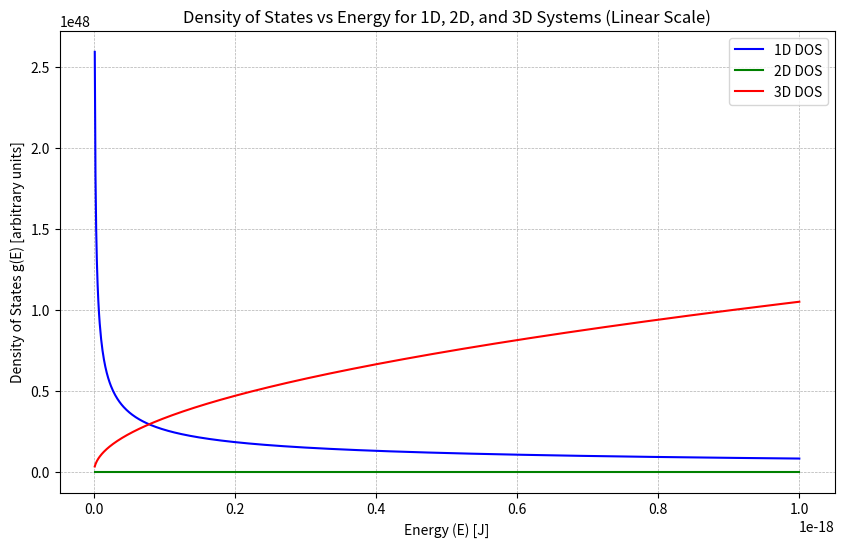

Source code (Python):

import numpy as np
import matplotlib.pyplot as plt

# Constants
m = 9.11e-31  # Electron mass in kg
hbar = 1.054e-34  # Reduced Planck's constant in J.s

# Energy range (in Joules)
E = np.linspace(1e-21, 1e-18, 1000)  # Avoid E = 0 to prevent division by zero

# DOS formulas
g_1D = (1 / np.sqrt(E)) * (m / hbar**2)
g_2D = m / (np.pi * hbar**2) * np.ones_like(E)  # Constant w.r.t E
g_3D = 0.5 * ((2 * m / hbar**2)**1.5) * np.sqrt(E)

# Plotting with linear scales
plt.figure(figsize=(10, 6))
plt.plot(E, g_1D, label="1D DOS", color="blue")
plt.plot(E, g_2D, label="2D DOS", color="green")
plt.plot(E, g_3D, label="3D DOS", color="red")

plt.xlabel("Energy (E) [J]")
plt.ylabel("Density of States g(E) [arbitrary units]")
plt.title("Density of States vs Energy for 1D, 2D, and 3D Systems (Linear Scale)")
plt.legend()
plt.grid(True, linestyle="--", linewidth=0.5)
plt.show()